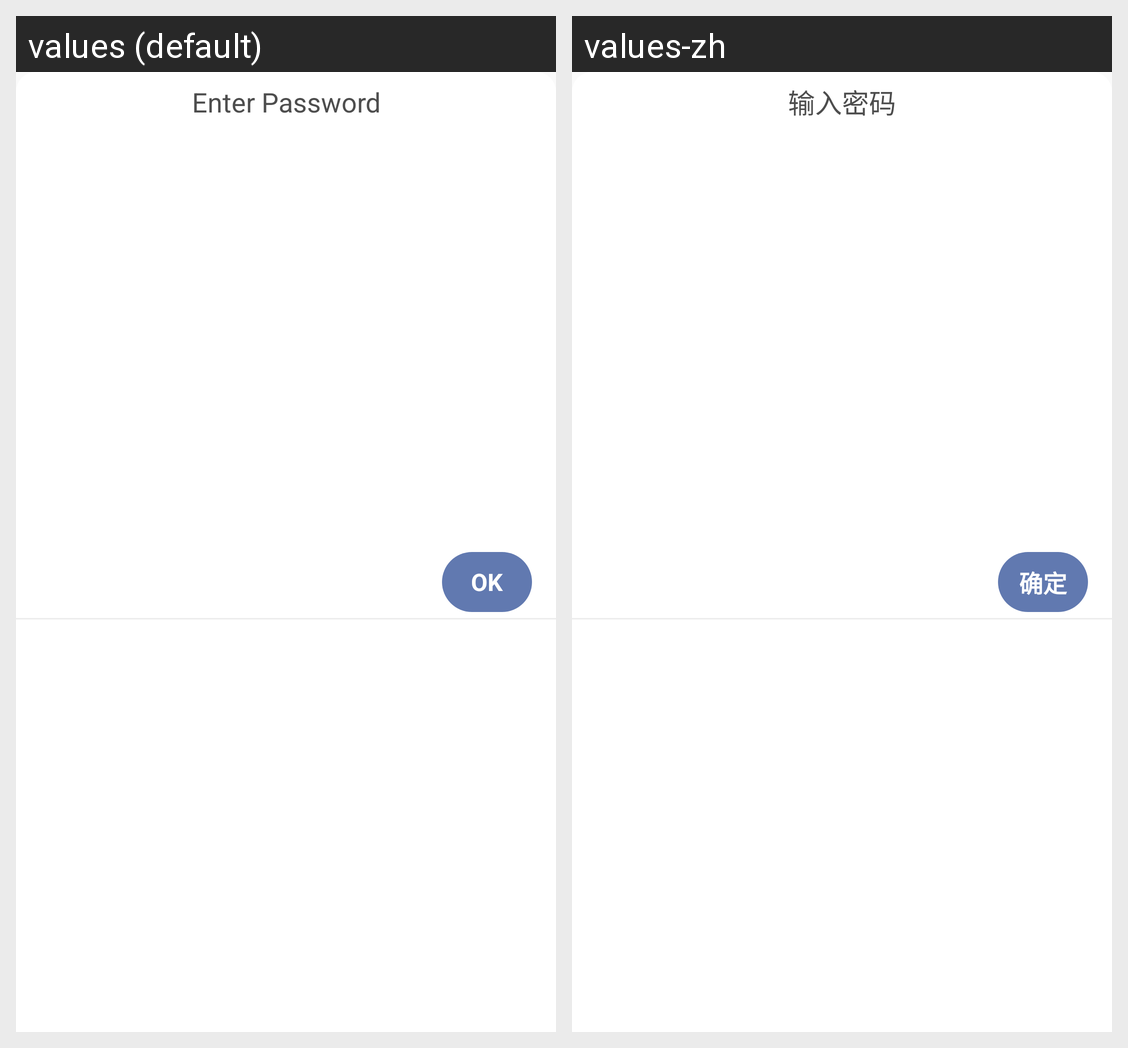

The Android screen above is rendered under two locales of the same app. Produce the string resources it draws, with the default and per-locale values.
Android screen res/layout/dialog_pay_password.xml rendered under 2 locales, left to right: values (default), values-zh. Device: Nexus 5 (rendered at 1080×1920; each locale shown at half size, 540×960, under a caption strip naming it); theme AppTheme.
Strings drawn on this screen, with the default value and each locale's value (text and hints the layout hard-codes, and strings that could not be matched under every locale, appear in the picture but are not listed):

create_account_enter_password
  values: Enter Password
  values-zh: 输入密码

sure
  values: OK
  values-zh: 确定
